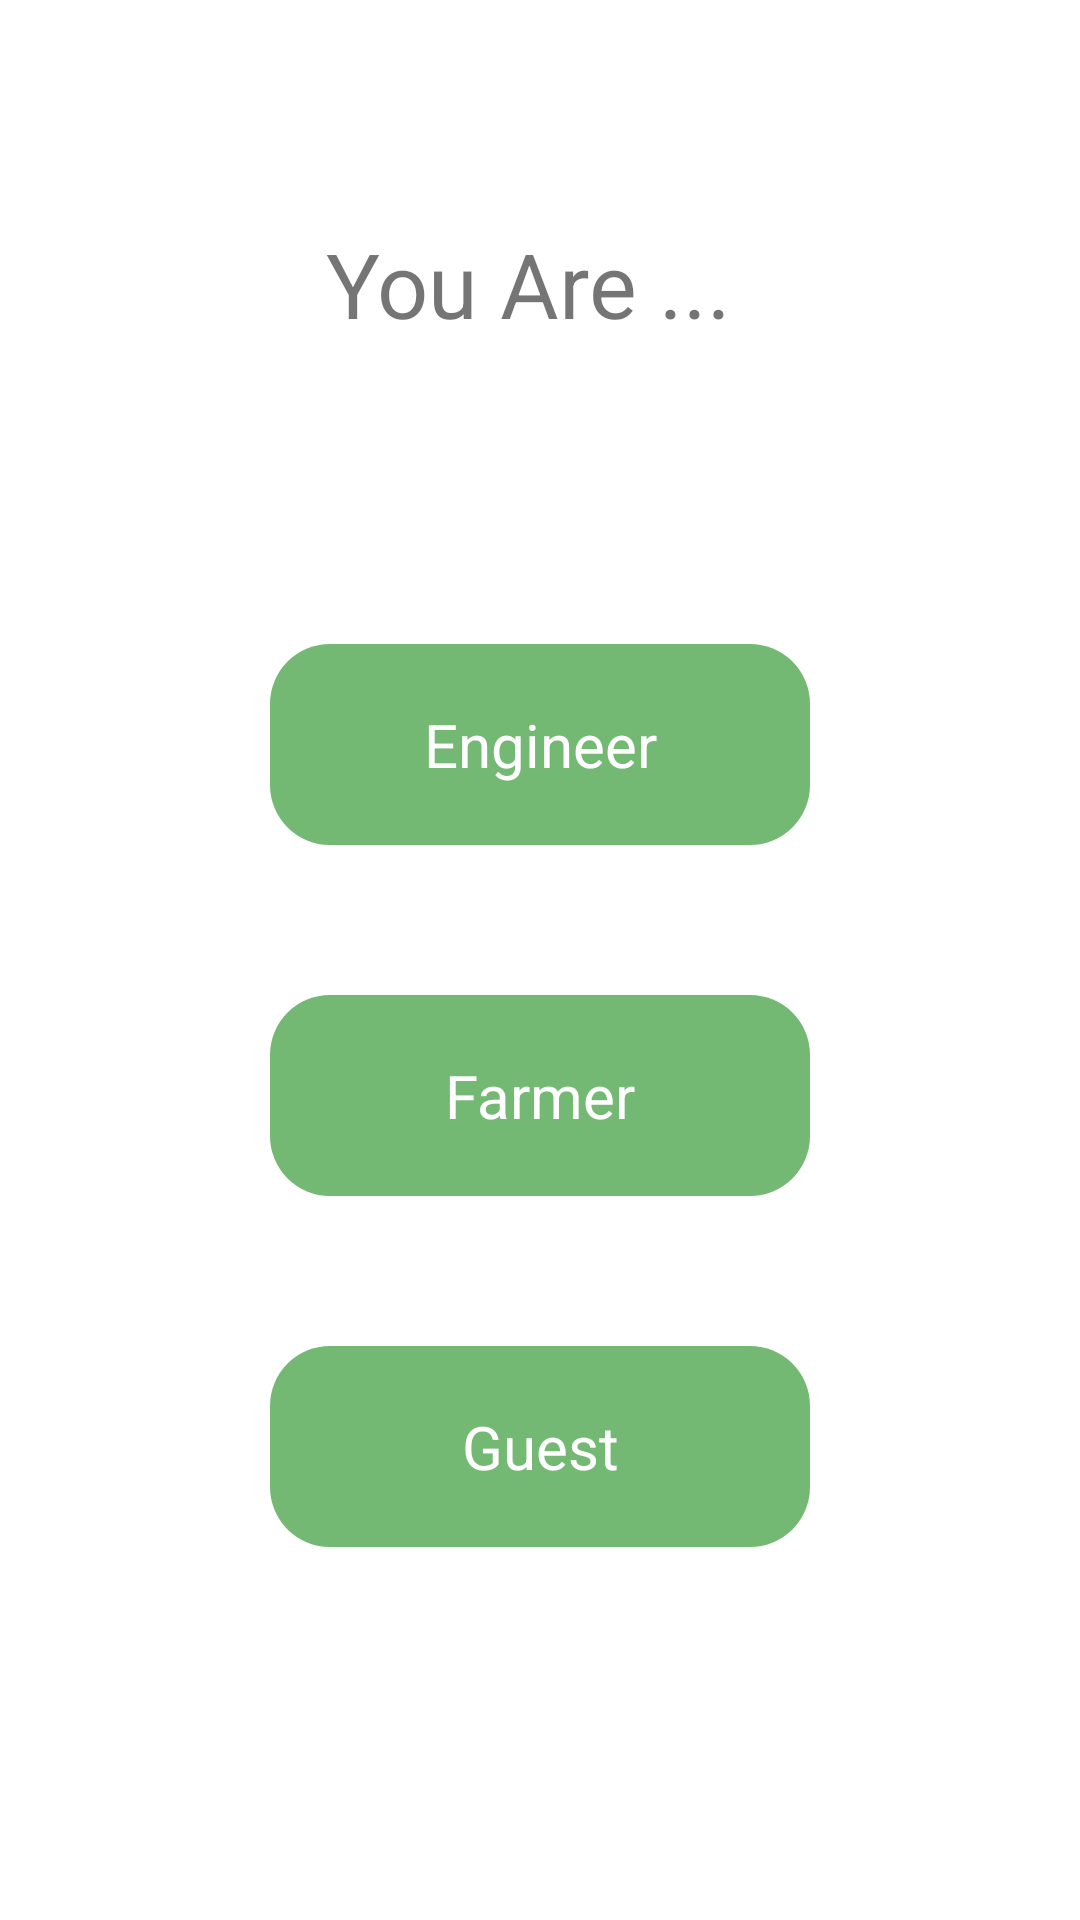

Produce the Android XML layout that renders to this screen, including the resource entries it uses.
<!-- AndroidManifest.xml: application theme Theme.AgricultureExpertsApp -->
<!-- res/layout/activity_login_as.xml -->
<?xml version="1.0" encoding="utf-8"?>
<LinearLayout xmlns:android="http://schemas.android.com/apk/res/android"
    xmlns:app="http://schemas.android.com/apk/res-auto"
    xmlns:tools="http://schemas.android.com/tools"
    android:layout_width="match_parent"
    android:layout_height="match_parent"
    android:gravity="center"
    android:orientation="vertical"
    tools:context=".LoginAs">

    <TextView
        android:layout_width="wrap_content"
        android:layout_height="wrap_content"
        android:text="You Are ... "
        android:layout_marginBottom="100dp"
        android:textSize="30sp" />

    <TextView
        android:id="@+id/engineerEd"
        android:layout_width="match_parent"
        android:layout_height="wrap_content"
        android:padding="20dp"
        android:layout_marginStart="90dp"
        android:layout_marginEnd="90dp"
        android:layout_marginBottom="50dp"
        android:gravity="center"
        android:background="@drawable/button_login_as"
        android:text="Engineer"
        android:textSize="20dp"
        android:textColor="@color/white"/>

    <TextView
        android:id="@+id/farmerEd"
        android:layout_width="match_parent"
        android:layout_height="wrap_content"
        android:padding="20dp"
        android:layout_marginStart="90dp"
        android:layout_marginEnd="90dp"
        android:layout_marginBottom="50dp"
        android:gravity="center"
        android:background="@drawable/button_login_as"
        android:text="Farmer"
        android:textSize="20dp"
        android:textColor="@color/white"/>

    <TextView
        android:id="@+id/guestEd"
        android:layout_width="match_parent"
        android:layout_height="wrap_content"
        android:padding="20dp"
        android:layout_marginStart="90dp"
        android:layout_marginEnd="90dp"
        android:layout_marginBottom="50dp"
        android:gravity="center"
        android:background="@drawable/button_login_as"
        android:text="Guest"
        android:textSize="20dp"
        android:textColor="@color/white"/>

</LinearLayout>
<!-- resources referenced by this layout -->
<resources>
  <color name="white">#FFFFFFFF</color>
  <!-- drawable button_login_as (drawable) -->
  <shape android:shape="rectangle"
      xmlns:android="http://schemas.android.com/apk/res/android">
  
      <corners android:radius="20dp"/>
      <solid android:color="#74B973"/>
  
  </shape>
  <style name="Theme.AgricultureExpertsApp" parent="Theme.MaterialComponents.Light.DarkActionBar">
  
          
          <item name="windowNoTitle">true</item>
          <item name="windowActionBar">false</item>
  
          <item name="colorPrimary">@color/purple_500</item>
          <item name="colorPrimaryVariant">@color/purple_700</item>
          <item name="colorOnPrimary">@color/white</item>
          
          <item name="colorSecondary">@color/teal_200</item>
          <item name="colorSecondaryVariant">@color/teal_700</item>
          <item name="colorOnSecondary">#11293F</item>
          
  
          
          <item name="android:forceDarkAllowed" tools:targetApi="q">false</item>
  
      </style>
  <color name="purple_500">#96D595</color>
  <color name="purple_700">#62A361</color>
  <color name="teal_200">#FF03DAC5</color>
  <color name="teal_700">#FF018786</color>
</resources>
